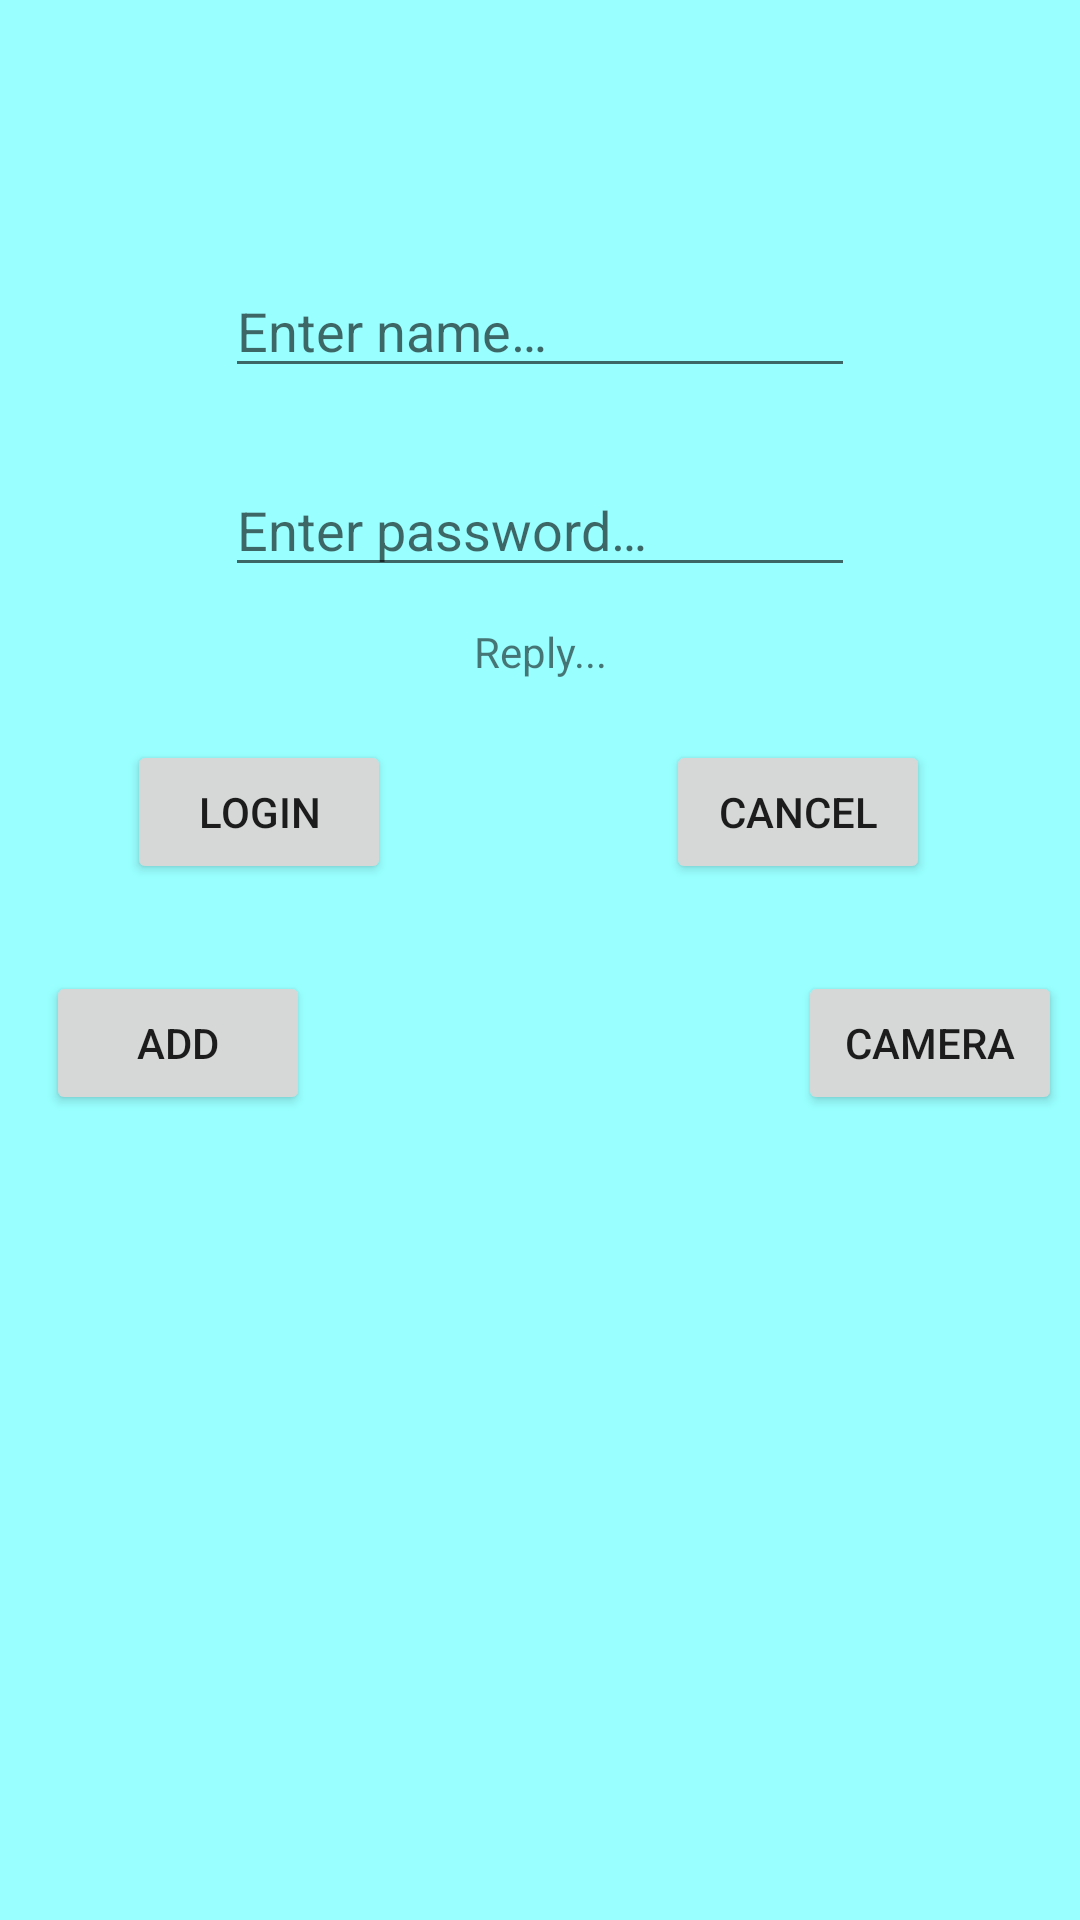

Here is an Android app screen rendered from its layout file. Give the layout XML and the strings, colors and styles it references.
<!-- AndroidManifest.xml: application theme Theme.Cognizantapp -->
<!-- res/layout/activity_main.xml -->
<?xml version="1.0" encoding="utf-8"?>
<androidx.constraintlayout.widget.ConstraintLayout xmlns:android="http://schemas.android.com/apk/res/android"
    xmlns:app="http://schemas.android.com/apk/res-auto"
    xmlns:tools="http://schemas.android.com/tools"
    android:layout_width="match_parent"
    android:layout_height="match_parent"
    android:background="@color/background"
    tools:context=".MainActivity">

    <EditText
        android:id="@+id/enter_name"
        android:layout_width="wrap_content"
        android:layout_height="wrap_content"
        android:layout_marginTop="88dp"
        android:ems="10"
        android:hint="@string/enter_name"
        android:imeOptions="actionDone"
        android:inputType="textPersonName"
        android:textColor="#000000"
        app:layout_constraintEnd_toEndOf="parent"
        app:layout_constraintStart_toStartOf="parent"
        app:layout_constraintTop_toTopOf="parent" />

    <EditText
        android:id="@+id/editTextTextPassword"
        android:layout_width="wrap_content"
        android:layout_height="wrap_content"
        android:layout_marginTop="25dp"
        android:ems="10"
        android:hint="@string/enter_password"
        android:imeOptions="actionDone"
        android:inputType="textPassword"
        android:textColor="#000000"
        app:layout_constraintStart_toStartOf="@+id/enter_name"
        app:layout_constraintTop_toBottomOf="@+id/enter_name" />

    <Button
        android:id="@+id/button"
        android:layout_width="wrap_content"
        android:layout_height="wrap_content"
        android:layout_marginEnd="72dp"
        android:onClick="clickHandler"
        android:text="@string/login"
        app:layout_constraintBaseline_toBaselineOf="@+id/button2"
        app:layout_constraintEnd_toEndOf="@+id/reply" />

    <Button
        android:id="@+id/button2"
        android:layout_width="wrap_content"
        android:layout_height="wrap_content"
        android:layout_marginStart="64dp"
        android:layout_marginTop="20dp"
        android:text="@string/cancel"
        app:layout_constraintStart_toStartOf="@+id/reply"
        app:layout_constraintTop_toBottomOf="@+id/reply" />

    <TextView
        android:id="@+id/reply"
        android:layout_width="wrap_content"
        android:layout_height="wrap_content"
        android:layout_marginTop="12dp"
        android:text="Reply..."
        app:layout_constraintEnd_toEndOf="@+id/editTextTextPassword"
        app:layout_constraintStart_toStartOf="@+id/editTextTextPassword"
        app:layout_constraintTop_toBottomOf="@+id/editTextTextPassword" />

    <Button
        android:id="@+id/camera_btn"
        android:layout_width="wrap_content"
        android:layout_height="wrap_content"
        android:layout_marginTop="29dp"
        android:onClick="handleCamera"
        android:text="Camera"
        app:layout_constraintEnd_toEndOf="@+id/button2"
        app:layout_constraintStart_toEndOf="@+id/button2"
        app:layout_constraintTop_toBottomOf="@+id/button2" />

    <ImageView
        android:id="@+id/imageView"
        android:layout_width="0dp"
        android:layout_height="150dp"
        android:layout_marginTop="50dp"
        android:layout_marginEnd="4dp"
        android:layout_marginBottom="59dp"
        app:layout_constraintBottom_toBottomOf="@+id/listView"
        app:layout_constraintEnd_toEndOf="parent"
        app:layout_constraintStart_toEndOf="@+id/listView"
        app:layout_constraintTop_toBottomOf="@+id/camera_btn"
        app:srcCompat="@drawable/ic_launcher_foreground" />

    <ListView
        android:id="@+id/listView"
        android:layout_width="0dp"
        android:layout_height="211dp"
        android:layout_marginStart="6dp"
        android:layout_marginTop="96dp"
        android:layout_marginEnd="21dp"
        android:layout_marginBottom="91dp"
        app:layout_constraintBottom_toBottomOf="parent"
        app:layout_constraintEnd_toStartOf="@+id/imageView"
        app:layout_constraintStart_toStartOf="parent"
        app:layout_constraintTop_toTopOf="@+id/add_btn" />

    <Button
        android:id="@+id/add_btn"
        android:layout_width="wrap_content"
        android:layout_height="wrap_content"
        android:layout_marginTop="29dp"
        android:layout_marginEnd="27dp"
        android:onClick="handleAdd"
        android:text="Add"
        app:layout_constraintEnd_toEndOf="@+id/button"
        app:layout_constraintTop_toBottomOf="@+id/button" />

</androidx.constraintlayout.widget.ConstraintLayout>
<!-- resources referenced by this layout -->
<resources>
  <color name="background">#6600FFFF</color>
  <string name="cancel">Cancel</string>
  <string name="enter_name">Enter name…</string>
  <string name="enter_password">Enter password…</string>
  <string name="login">Login</string>
  <style name="Theme.Cognizantapp" parent="Theme.MaterialComponents.DayNight.DarkActionBar">
          
          <item name="colorPrimary">@color/purple_500</item>
          <item name="colorPrimaryVariant">@color/purple_700</item>
          <item name="colorOnPrimary">@color/white</item>
          
          <item name="colorSecondary">@color/teal_200</item>
          <item name="colorSecondaryVariant">@color/teal_700</item>
          <item name="colorOnSecondary">@color/black</item>
          
          <item name="android:statusBarColor" tools:targetApi="l">?attr/colorPrimaryVariant</item>
          
      </style>
  <color name="purple_500">#FF6200EE</color>
  <color name="purple_700">#FF3700B3</color>
  <color name="white">#FFFFFFFF</color>
  <color name="teal_200">#FF03DAC5</color>
  <color name="teal_700">#FF018786</color>
  <color name="black">#FF000000</color>
</resources>
